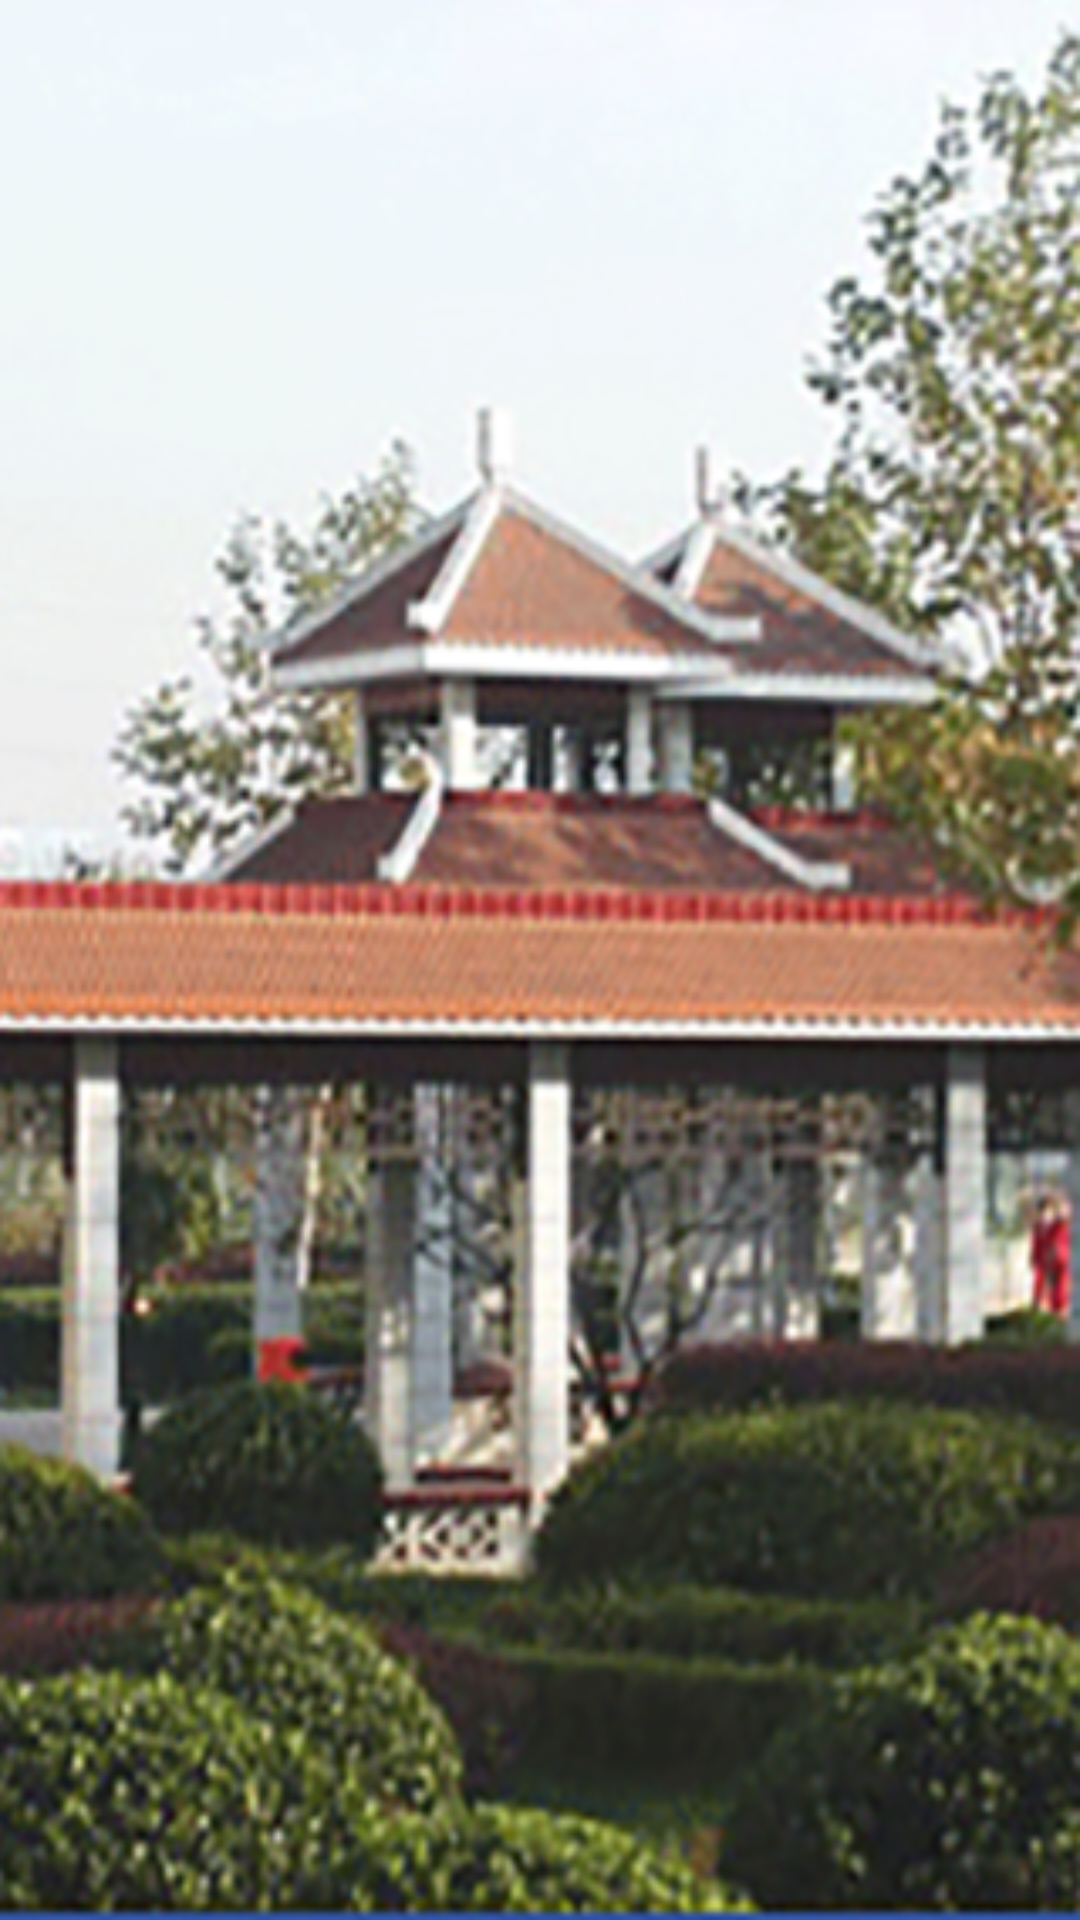

Layout XML and referenced resources for this Android screen:
<!-- AndroidManifest.xml: application theme AppTheme -->
<!-- res/layout/lay4.xml -->
<?xml version="1.0" encoding="utf-8"?>

<LinearLayout xmlns:android="http://schemas.android.com/apk/res/android"
    android:layout_width="fill_parent"
    android:layout_height="fill_parent"
    android:orientation="vertical"
    android:background="@drawable/feature_guide_3" >
    

</LinearLayout>
<!-- resources referenced by this layout -->
<resources>
  <!-- drawable feature_guide_3: png bitmap (drawable-hdpi, 250921 bytes) -->
  <style name="AppTheme" parent="AppBaseTheme">
          
      </style>
  <style name="AppBaseTheme" parent="android:Theme.Light">
          
      </style>
</resources>
